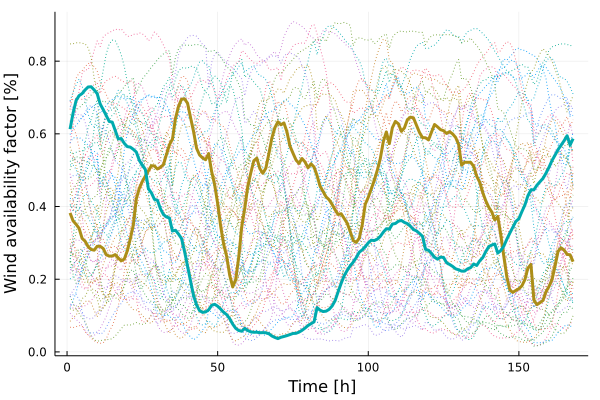

The table this chart was drawn from, first rows:
x1, x2
0.3825, 0.6128
0.3605, 0.657
0.3511, 0.6916
0.3399, 0.7051
0.3123, 0.7108
0.3045, 0.7209
0.2895, 0.7289
0.2818, 0.7295
0.2799, 0.7209
0.2906, 0.7105
0.2905, 0.682
0.2845, 0.6667
0.2675, 0.6505
0.2636, 0.634
0.2638, 0.6322
0.2676, 0.6092
0.2584, 0.5859
0.2505, 0.587
0.2554, 0.5738
0.2781, 0.5649
0.3109, 0.5634
0.3492, 0.5574
0.4213, 0.5498
0.4504, 0.5267
0.4691, 0.5132
0.4841, 0.5018
0.4979, 0.4491
0.5123, 0.4378
0.5115, 0.4198
0.5032, 0.4174
0.5078, 0.394
0.5151, 0.3781
0.543, 0.3712
0.5701, 0.3684
0.5857, 0.3327
0.6426, 0.3348
0.6752, 0.3244
0.6954, 0.3121
0.6963, 0.2766
0.6842, 0.2365
0.6448, 0.1946
0.6062, 0.1547
0.5602, 0.1292
0.5418, 0.1134
0.5336, 0.1087
0.5288, 0.11
0.5458, 0.1157
0.4964, 0.1281
0.4601, 0.131
0.4083, 0.1257
0.3458, 0.1178
0.2959, 0.1089
0.2624, 0.1025
0.2106, 0.09134
0.1787, 0.07643
0.1985, 0.0648
0.2608, 0.05883
0.3443, 0.05689
0.3949, 0.06488
0.4554, 0.05888
... 108 more rows
